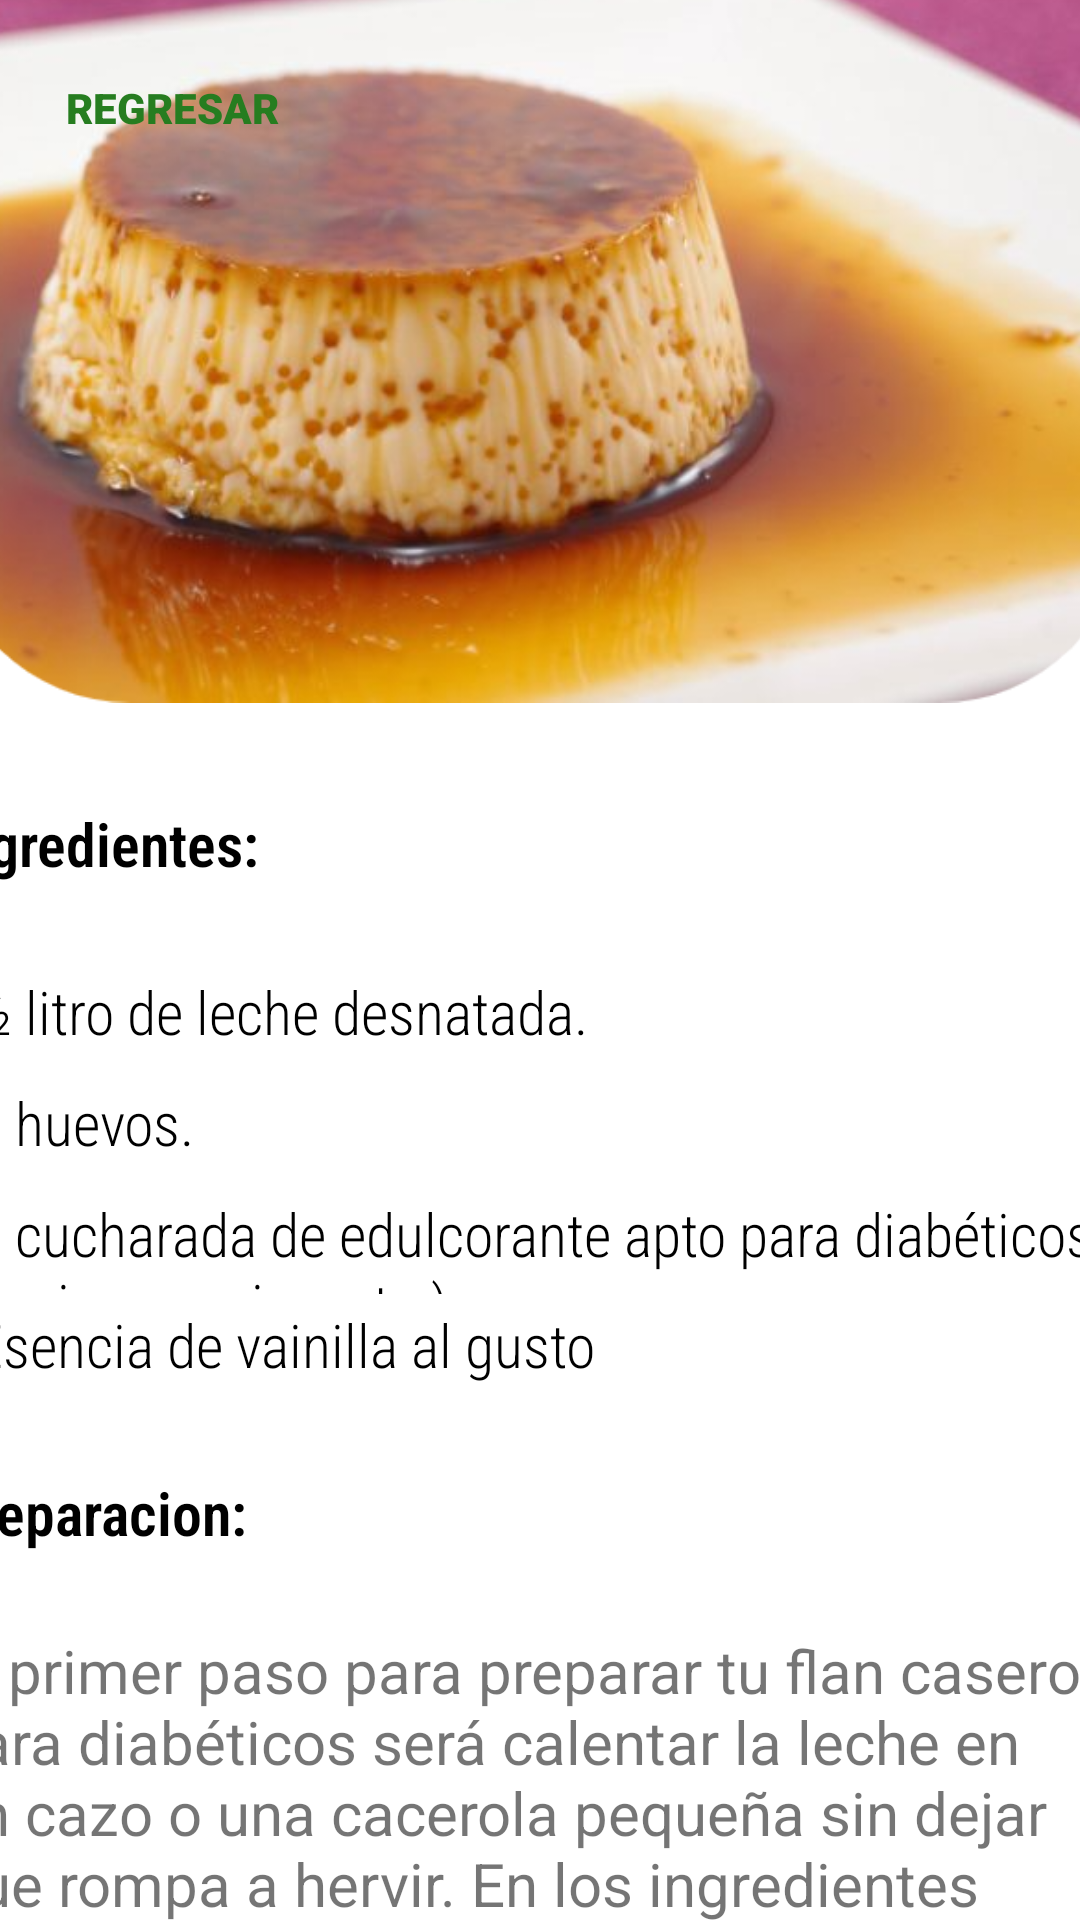

This screen was rendered from an Android layout file. Write that file and the resources it references.
<!-- AndroidManifest.xml: application theme Theme.Diabetic -->
<!-- res/layout/activity_postre11diabetes1.xml -->
<?xml version="1.0" encoding="utf-8"?>
<androidx.constraintlayout.widget.ConstraintLayout xmlns:android="http://schemas.android.com/apk/res/android"
    xmlns:app="http://schemas.android.com/apk/res-auto"
    xmlns:tools="http://schemas.android.com/tools"
    android:layout_width="match_parent"
    android:layout_height="match_parent"
    tools:context=".Postre11diabetes1">
    <Button
        android:id="@+id/btnsalir6"
        android:layout_width="wrap_content"
        android:layout_height="wrap_content"
        android:background="#00FFFFFF"
        android:fontFamily="sans-serif-black"
        android:text="Regresar"
        android:textColor="#267D20"
        app:layout_constraintBottom_toBottomOf="parent"
        app:layout_constraintEnd_toEndOf="parent"
        app:layout_constraintHorizontal_bias="0.049"
        app:layout_constraintStart_toStartOf="parent"
        app:layout_constraintTop_toTopOf="parent"
        app:layout_constraintVertical_bias="0.02" />

    <TextView
        android:id="@+id/textView15"
        android:layout_width="281dp"
        android:layout_height="37dp"
        android:elegantTextHeight="true"
        android:fontFamily="sans-serif-condensed"
        android:text="Flan sin Azucar"
        android:textAlignment="center"
        android:textColor="#000000"
        android:textSize="24sp"
        app:layout_constraintBottom_toBottomOf="parent"
        app:layout_constraintEnd_toEndOf="parent"
        app:layout_constraintStart_toStartOf="parent"
        app:layout_constraintTop_toTopOf="parent"
        app:layout_constraintVertical_bias="0.126" />

    <ImageView
        android:id="@+id/imageView6"
        android:layout_width="103dp"
        android:layout_height="78dp"
        app:layout_constraintBottom_toBottomOf="parent"
        app:layout_constraintEnd_toEndOf="parent"
        app:layout_constraintHorizontal_bias="1.0"
        app:layout_constraintStart_toStartOf="parent"
        app:layout_constraintTop_toTopOf="parent"
        app:layout_constraintVertical_bias="0.009"
        app:srcCompat="@drawable/logodiabetic" />

    <ScrollView
        android:layout_width="398dp"
        android:layout_height="680dp"
        app:layout_constraintBottom_toBottomOf="parent"
        app:layout_constraintEnd_toEndOf="parent"
        app:layout_constraintStart_toStartOf="parent"
        app:layout_constraintTop_toTopOf="parent"
        app:layout_constraintVertical_bias="1.0">

        <LinearLayout
            android:layout_width="match_parent"
            android:layout_height="wrap_content"
            android:orientation="vertical">

            <ImageView
                android:id="@+id/imageView7"
                android:layout_width="394dp"
                android:layout_height="285dp"
                app:srcCompat="@drawable/flanrounder" />

            <TextView
                android:id="@+id/textView28"
                android:layout_width="match_parent"
                android:layout_height="wrap_content" />

            <TextView
                android:id="@+id/textView16"
                android:layout_width="281dp"
                android:layout_height="37dp"
                android:elegantTextHeight="true"
                android:fontFamily="sans-serif-condensed-light"
                android:text="Ingredientes:"
                android:textAlignment="textStart"
                android:textColor="#000000"
                android:textSize="20sp"
                android:textStyle="bold" />

            <TextView
                android:id="@+id/textView29"
                android:layout_width="match_parent"
                android:layout_height="wrap_content" />

            <TextView
                android:id="@+id/textView18"
                android:layout_width="281dp"
                android:layout_height="37dp"
                android:elegantTextHeight="true"
                android:fontFamily="sans-serif-condensed-light"
                android:text="- ½ litro de leche desnatada."
                android:textAlignment="textStart"
                android:textColor="#000000"
                android:textSize="20sp" />

            <TextView
                android:id="@+id/textView19"
                android:layout_width="match_parent"
                android:layout_height="37dp"
                android:elegantTextHeight="true"
                android:fontFamily="sans-serif-condensed-light"
                android:text="- 3 huevos."
                android:textAlignment="textStart"
                android:textColor="#000000"
                android:textSize="20sp" />

            <TextView
                android:id="@+id/textView20"
                android:layout_width="match_parent"
                android:layout_height="37dp"
                android:elegantTextHeight="true"
                android:fontFamily="sans-serif-condensed-light"
                android:text="- 1 cucharada de edulcorante apto para diabéticos (stevia, sacarina, etc.)"
                android:textAlignment="textStart"
                android:textColor="#000000"
                android:textSize="20sp" />

            <TextView
                android:id="@+id/textView21"
                android:layout_width="match_parent"
                android:layout_height="37dp"
                android:elegantTextHeight="true"
                android:fontFamily="sans-serif-condensed-light"
                android:text="- Esencia de vainilla al gusto"
                android:textAlignment="textStart"
                android:textColor="#000000"
                android:textSize="20sp" />



            <TextView
                android:id="@+id/textView26"
                android:layout_width="match_parent"
                android:layout_height="wrap_content" />

            <TextView
                android:id="@+id/textView25"
                android:layout_width="match_parent"
                android:layout_height="37dp"
                android:elegantTextHeight="true"
                android:fontFamily="sans-serif-condensed-light"
                android:text="Preparacion:"
                android:textAlignment="textStart"
                android:textColor="#000000"
                android:textSize="20sp"
                android:textStyle="bold" />

            <TextView
                android:id="@+id/textView30"
                android:layout_width="match_parent"
                android:layout_height="wrap_content" />

            <TextView
                android:id="@+id/textView27"
                android:layout_width="match_parent"
                android:layout_height="wrap_content"
                android:text="El primer paso para preparar tu flan casero para diabéticos será calentar la leche en un cazo o una cacerola pequeña sin dejar que rompa a hervir. En los ingredientes te sugerimos que la leche sea desnatada para que el resultado sea más ligero, pero también es posible reemplazarla por la leche que tomes habitualmente."
                android:textSize="20sp" />

            <TextView
                android:id="@+id/textView33"
                android:layout_width="match_parent"
                android:layout_height="wrap_content" />

            <TextView
                android:id="@+id/textView32"
                android:layout_width="match_parent"
                android:layout_height="wrap_content"
                android:text="Por otro lado, deberás cascar los huevos en un bol para batirlos y, a continuación, tendrás que agregar el edulcorante que hayas elegido -sacarina líquida, stevia, etc.- así como la esencia de vainilla. La cantidad de esta última deberás ajustarla a tu gusto, según cuán intenso quieres que sea el sabor avainillado de tu flan casero."
                android:textSize="20sp" />

            <TextView
                android:id="@+id/textView34"
                android:layout_width="match_parent"
                android:layout_height="wrap_content" />

            <TextView
                android:id="@+id/textView35"
                android:layout_width="match_parent"
                android:layout_height="wrap_content"
                android:text="Seguidamente, deberás ir vertiendo la leche caliente en el recipiente de los huevos batidos e ir removiendo en todo momento para evitar que se cuajen los huevos. Te recomendamos que lo hagas con unas varillas manuales, aunque si lo prefieres también podrás usar las eléctricas. En el momento en que la leche se haya integrado completamente en la mezcla, deberás dejar de batir y retirar la espuma -en caso de que se haya formado en la superficie- y ya podrás verter la mezcla en la flanera. Así mismo, también puedes optar por pequeños moldes, vasos o cualquier otro tipo de recipientes para conseguir así flanes individuales.  A continuación, ya podrás ponerlo al baño María para que se cocine tu flan para diabéticos; puedes elegir entre meter el molde en el horno encima de la bandeja con agua o en una cacerola al fuego."
                android:textSize="20sp" />

            <TextView
                android:id="@+id/textView31"
                android:layout_width="match_parent"
                android:layout_height="wrap_content" />



            <Button
                android:id="@+id/btnyoutube"
                android:layout_width="match_parent"
                android:layout_height="58dp"
                android:backgroundTint="#FF0000"
                android:onClick="irpostre1diabetes1"
                android:text="Ver en Youtube"
                app:cornerRadius="24dp"
                app:layout_constraintBottom_toBottomOf="parent"
                app:layout_constraintEnd_toEndOf="parent"
                app:layout_constraintHorizontal_bias="0.495"
                app:layout_constraintStart_toStartOf="parent"
                app:layout_constraintTop_toTopOf="parent"
                app:layout_constraintVertical_bias="0.656" />

        </LinearLayout>
    </ScrollView>

</androidx.constraintlayout.widget.ConstraintLayout>
<!-- resources referenced by this layout -->
<resources>
  <!-- drawable flanrounder: png bitmap (drawable-v24, 359151 bytes) -->
  <style name="Theme.Diabetic" parent="Theme.MaterialComponents.DayNight.NoActionBar">
          
          <item name="colorPrimary">@color/purple_500</item>
          <item name="colorPrimaryVariant">@color/white</item>
          <item name="colorOnPrimary">@color/white</item>
          
          <item name="colorSecondary">@color/teal_200</item>
          <item name="colorSecondaryVariant">@color/teal_700</item>
          <item name="colorOnSecondary">@color/black</item>
          
          <item name="android:statusBarColor" tools:targetApi="l">?attr/colorPrimaryVariant</item>
          
      </style>
  <!-- not gathered from this repository: default colours our renderer supplied (Android Studio template values) -->
  <color name="purple_500">#FF6200EE</color>
  <color name="teal_200">#FF03DAC5</color>
  <color name="teal_700">#FF018786</color>
  <color name="black">#FF000000</color>
  <color name="white">#FFFFFFFF</color>
</resources>
